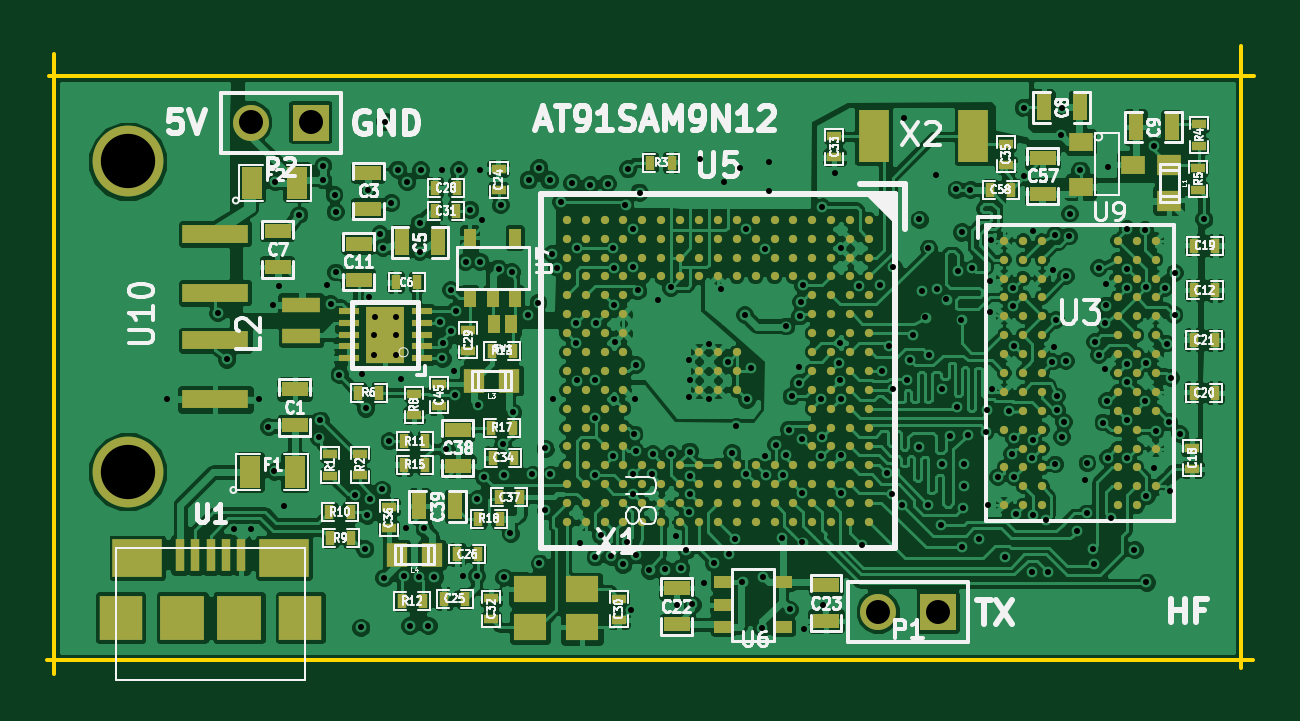
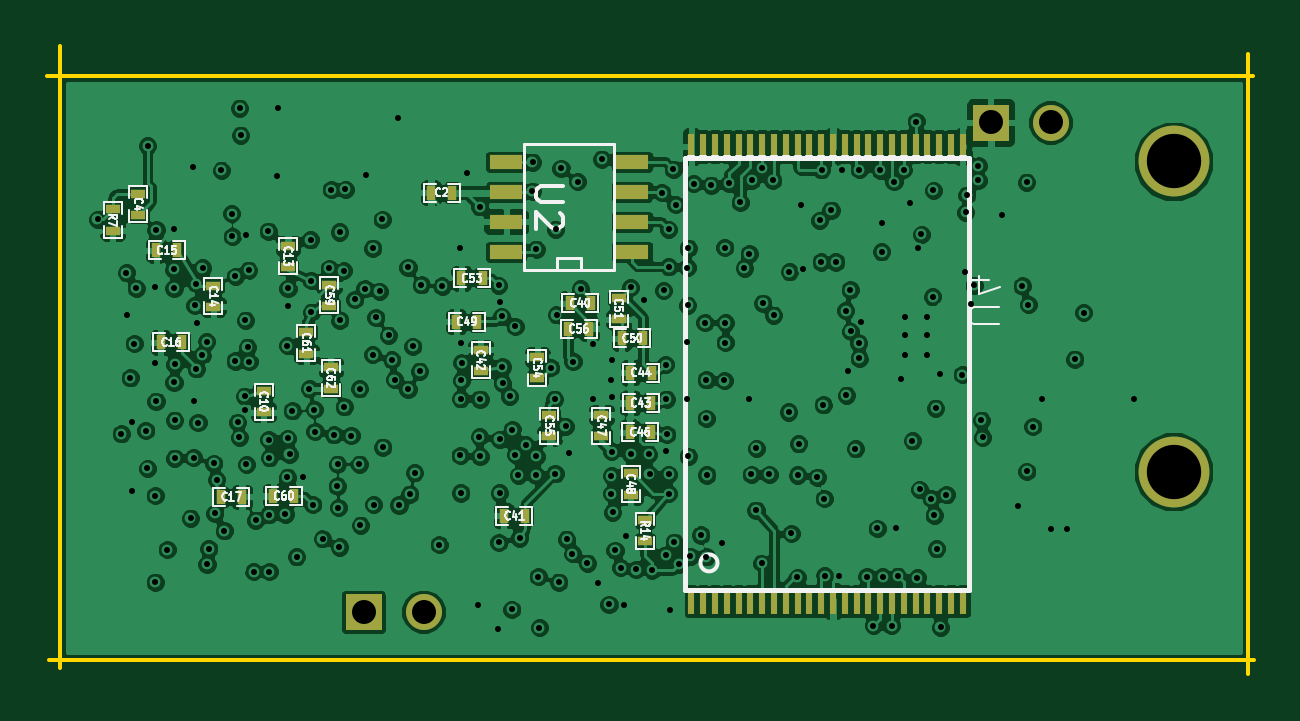
Circuit board: 11 layer files. Board 51.1 x 26.6 mm.
- bottom_copper: sam_board-B.Cu.gbl (310358 bytes)
- bottom_mask: sam_board-B.Mask.gbs (3645 bytes)
- paste: sam_board-B.Paste.gbp (3397 bytes)
- bottom_silk: sam_board-B.SilkS.gbo (41191 bytes)
- outline: sam_board-Edge.Cuts.gm1 (525 bytes)
- top_copper: sam_board-F.Cu.gtl (387186 bytes)
- top_mask: sam_board-F.Mask.gts (12886 bytes)
- paste: sam_board-F.Paste.gtp (12638 bytes)
- top_silk: sam_board-F.SilkS.gto (81096 bytes)
- drill: sam_board-NPTH.drl (190 bytes)
- drill: sam_board.drl (6113 bytes)

=== bottom_copper: sam_board-B.Cu.gbl (310358 bytes, source omitted) ===
=== bottom_mask: sam_board-B.Mask.gbs ===
G04 #@! TF.FileFunction,Soldermask,Bot*
%FSLAX46Y46*%
G04 Gerber Fmt 4.6, Leading zero omitted, Abs format (unit mm)*
G04 Created by KiCad (PCBNEW 4.1.0-alpha+[number-redacted]+6852~44~ubuntu14.04.1-product) date Thu Jun  2 19:47:09 2016*
%MOMM*%
%LPD*%
G01*
G04 APERTURE LIST*
%ADD10C,0.150000*%
%ADD11R,0.398780X0.599440*%
%ADD12R,0.599440X0.398780*%
%ADD13R,1.399540X0.599440*%
%ADD14R,1.524000X1.524000*%
%ADD15C,1.524000*%
%ADD16R,0.299720X1.099820*%
%ADD17C,3.000000*%
G04 APERTURE END LIST*
D10*
D11*
X161678620Y-86093300D03*
X162577780Y-86093300D03*
D12*
X174967900Y-87038180D03*
X174967900Y-86139020D03*
X169659300Y-94482920D03*
X169659300Y-95382080D03*
X168630600Y-89235280D03*
X168630600Y-88336120D03*
X171792900Y-90025220D03*
X171792900Y-90924380D03*
D11*
X173311820Y-88531700D03*
X174210980Y-88531700D03*
X173121320Y-92430600D03*
X174020480Y-92430600D03*
X171480480Y-98971100D03*
X170581320Y-98971100D03*
D12*
X176047400Y-86799420D03*
X176047400Y-87698580D03*
X153517600Y-100855780D03*
X153517600Y-99956620D03*
D11*
X158592520Y-99771200D03*
X159491680Y-99771200D03*
D12*
X160477200Y-93642180D03*
X160477200Y-92743020D03*
D11*
X153233120Y-93713300D03*
X154132280Y-93713300D03*
X153601420Y-92252800D03*
X154500580Y-92252800D03*
D12*
X154635200Y-90558620D03*
X154635200Y-91457780D03*
D11*
X160395920Y-89712800D03*
X161295080Y-89712800D03*
D12*
X158076900Y-93946980D03*
X158076900Y-93047820D03*
X157568900Y-95498920D03*
X157568900Y-96398080D03*
D11*
X156773880Y-91859100D03*
X155874720Y-91859100D03*
X155811220Y-90766900D03*
X156710380Y-90766900D03*
X153245820Y-94996000D03*
X154144980Y-94996000D03*
X153271220Y-96227900D03*
X154170380Y-96227900D03*
D12*
X155359100Y-96398080D03*
X155359100Y-95498920D03*
X154114500Y-97975420D03*
X154114500Y-98874580D03*
D11*
X160611820Y-91554300D03*
X161510980Y-91554300D03*
D12*
X166878000Y-90886280D03*
X166878000Y-89987120D03*
D11*
X168358820Y-98933000D03*
X169257980Y-98933000D03*
D12*
X167855900Y-92006420D03*
X167855900Y-92905580D03*
X166814500Y-94391480D03*
X166814500Y-93492320D03*
D13*
X159397700Y-88595200D03*
X154063700Y-88595200D03*
X159397700Y-87325200D03*
X159397700Y-86055200D03*
X159397700Y-84785200D03*
X154063700Y-87325200D03*
X154063700Y-86055200D03*
X154063700Y-84785200D03*
D14*
X138887200Y-83121500D03*
D15*
X136347200Y-83121500D03*
D14*
X165430200Y-103835200D03*
D15*
X162890200Y-103835200D03*
D16*
X151556720Y-103388160D03*
X151056340Y-103388160D03*
X150558500Y-103388160D03*
X150058120Y-103388160D03*
X149557740Y-103388160D03*
X149057360Y-103388160D03*
X148556980Y-103388160D03*
X148056600Y-103388160D03*
X147556220Y-103388160D03*
X147058380Y-103388160D03*
X146558000Y-103388160D03*
X146057620Y-103388160D03*
X145559780Y-103388160D03*
X145059400Y-103388160D03*
X144559020Y-103388160D03*
X144061180Y-103388160D03*
X143560800Y-103388160D03*
X143060420Y-103388160D03*
X142560040Y-103388160D03*
X142059660Y-103388160D03*
X141559280Y-103388160D03*
X141058900Y-103388160D03*
X140561060Y-103388160D03*
X140060680Y-103388160D03*
X140060680Y-84140040D03*
X140561060Y-84140040D03*
X141058900Y-84140040D03*
X141559280Y-84140040D03*
X142059660Y-84140040D03*
X142560040Y-84140040D03*
X143060420Y-84140040D03*
X143560800Y-84140040D03*
X144061180Y-84140040D03*
X144559020Y-84140040D03*
X145059400Y-84140040D03*
X145559780Y-84140040D03*
X146057620Y-84140040D03*
X146558000Y-84140040D03*
X147058380Y-84140040D03*
X147556220Y-84140040D03*
X148056600Y-84140040D03*
X148556980Y-84140040D03*
X149057360Y-84140040D03*
X149557740Y-84140040D03*
X150058120Y-84140040D03*
X150558500Y-84140040D03*
X151056340Y-84140040D03*
X151556720Y-84140040D03*
D17*
X131138600Y-84768400D03*
X131138600Y-97908400D03*
M02*

=== paste: sam_board-B.Paste.gbp ===
G04 #@! TF.FileFunction,Paste,Bot*
%FSLAX46Y46*%
G04 Gerber Fmt 4.6, Leading zero omitted, Abs format (unit mm)*
G04 Created by KiCad (PCBNEW 4.1.0-alpha+[number-redacted]+6852~44~ubuntu14.04.1-product) date Thu Jun  2 19:47:09 2016*
%MOMM*%
%LPD*%
G01*
G04 APERTURE LIST*
%ADD10C,0.150000*%
%ADD11R,0.398780X0.599440*%
%ADD12R,0.599440X0.398780*%
%ADD13R,1.399540X0.599440*%
%ADD14R,0.299720X1.099820*%
G04 APERTURE END LIST*
D10*
D11*
X161678620Y-86093300D03*
X162577780Y-86093300D03*
D12*
X174967900Y-87038180D03*
X174967900Y-86139020D03*
X169659300Y-94482920D03*
X169659300Y-95382080D03*
X168630600Y-89235280D03*
X168630600Y-88336120D03*
X171792900Y-90025220D03*
X171792900Y-90924380D03*
D11*
X173311820Y-88531700D03*
X174210980Y-88531700D03*
X173121320Y-92430600D03*
X174020480Y-92430600D03*
X171480480Y-98971100D03*
X170581320Y-98971100D03*
D12*
X176047400Y-86799420D03*
X176047400Y-87698580D03*
X153517600Y-100855780D03*
X153517600Y-99956620D03*
D11*
X158592520Y-99771200D03*
X159491680Y-99771200D03*
D12*
X160477200Y-93642180D03*
X160477200Y-92743020D03*
D11*
X153233120Y-93713300D03*
X154132280Y-93713300D03*
X153601420Y-92252800D03*
X154500580Y-92252800D03*
D12*
X154635200Y-90558620D03*
X154635200Y-91457780D03*
D11*
X160395920Y-89712800D03*
X161295080Y-89712800D03*
D12*
X158076900Y-93946980D03*
X158076900Y-93047820D03*
X157568900Y-95498920D03*
X157568900Y-96398080D03*
D11*
X156773880Y-91859100D03*
X155874720Y-91859100D03*
X155811220Y-90766900D03*
X156710380Y-90766900D03*
X153245820Y-94996000D03*
X154144980Y-94996000D03*
X153271220Y-96227900D03*
X154170380Y-96227900D03*
D12*
X155359100Y-96398080D03*
X155359100Y-95498920D03*
X154114500Y-97975420D03*
X154114500Y-98874580D03*
D11*
X160611820Y-91554300D03*
X161510980Y-91554300D03*
D12*
X166878000Y-90886280D03*
X166878000Y-89987120D03*
D11*
X168358820Y-98933000D03*
X169257980Y-98933000D03*
D12*
X167855900Y-92006420D03*
X167855900Y-92905580D03*
X166814500Y-94391480D03*
X166814500Y-93492320D03*
D13*
X159397700Y-88595200D03*
X154063700Y-88595200D03*
X159397700Y-87325200D03*
X159397700Y-86055200D03*
X159397700Y-84785200D03*
X154063700Y-87325200D03*
X154063700Y-86055200D03*
X154063700Y-84785200D03*
D14*
X151556720Y-103388160D03*
X151056340Y-103388160D03*
X150558500Y-103388160D03*
X150058120Y-103388160D03*
X149557740Y-103388160D03*
X149057360Y-103388160D03*
X148556980Y-103388160D03*
X148056600Y-103388160D03*
X147556220Y-103388160D03*
X147058380Y-103388160D03*
X146558000Y-103388160D03*
X146057620Y-103388160D03*
X145559780Y-103388160D03*
X145059400Y-103388160D03*
X144559020Y-103388160D03*
X144061180Y-103388160D03*
X143560800Y-103388160D03*
X143060420Y-103388160D03*
X142560040Y-103388160D03*
X142059660Y-103388160D03*
X141559280Y-103388160D03*
X141058900Y-103388160D03*
X140561060Y-103388160D03*
X140060680Y-103388160D03*
X140060680Y-84140040D03*
X140561060Y-84140040D03*
X141058900Y-84140040D03*
X141559280Y-84140040D03*
X142059660Y-84140040D03*
X142560040Y-84140040D03*
X143060420Y-84140040D03*
X143560800Y-84140040D03*
X144061180Y-84140040D03*
X144559020Y-84140040D03*
X145059400Y-84140040D03*
X145559780Y-84140040D03*
X146057620Y-84140040D03*
X146558000Y-84140040D03*
X147058380Y-84140040D03*
X147556220Y-84140040D03*
X148056600Y-84140040D03*
X148556980Y-84140040D03*
X149057360Y-84140040D03*
X149557740Y-84140040D03*
X150058120Y-84140040D03*
X150558500Y-84140040D03*
X151056340Y-84140040D03*
X151556720Y-84140040D03*
M02*

=== bottom_silk: sam_board-B.SilkS.gbo (41191 bytes, source omitted) ===
=== outline: sam_board-Edge.Cuts.gm1 ===
G04 #@! TF.FileFunction,Profile,NP*
%FSLAX46Y46*%
G04 Gerber Fmt 4.6, Leading zero omitted, Abs format (unit mm)*
G04 Created by KiCad (PCBNEW 4.1.0-alpha+[number-redacted]+6852~44~ubuntu14.04.1-product) date Thu Jun  2 19:47:09 2016*
%MOMM*%
%LPD*%
G01*
G04 APERTURE LIST*
%ADD10C,0.150000*%
G04 APERTURE END LIST*
D10*
X178816000Y-81165700D02*
X127787400Y-81165700D01*
X178269900Y-106210100D02*
X178269900Y-79895700D01*
X127736600Y-105892600D02*
X178765200Y-105892600D01*
X128003300Y-80200500D02*
X128003300Y-106464100D01*
M02*

=== top_copper: sam_board-F.Cu.gtl (387186 bytes, source omitted) ===
=== top_mask: sam_board-F.Mask.gts (12886 bytes, source omitted) ===
=== paste: sam_board-F.Paste.gtp (12638 bytes, source omitted) ===
=== top_silk: sam_board-F.SilkS.gto (81096 bytes, source omitted) ===
=== drill: sam_board-NPTH.drl ===
M48
;DRILL file {KiCad 4.1.0-alpha+[number-redacted]+6852~44~ubuntu14.04.1-product} date Thu Jun  2 19:47:22 2016
;FORMAT={-:-/ absolute / metric / decimal}
FMAT,2
METRIC,TZ
%
G90
G05
M71
T0
M30

=== drill: sam_board.drl ===
M48
;DRILL file {KiCad 4.1.0-alpha+[number-redacted]+6852~44~ubuntu14.04.1-product} date Thu Jun  2 19:47:22 2016
;FORMAT={-:-/ absolute / metric / decimal}
FMAT,2
METRIC,TZ
T1C0.254
T2C1.016
T3C2.300
%
G90
G05
M71
T1
X132.817Y-94.818
X134.95Y-91.173
X135.319Y-93.142
X135.636Y-100.33
X136.347Y-100.317
X136.715Y-94.844
X137.096Y-95.999
X137.287Y-90.83
X137.35Y-97.892
X137.363Y-85.649
X137.554Y-90.043
X137.744Y-99.365
X138.405Y-87.033
X139.23Y-96.456
X139.281Y-95.72
X139.421Y-84.963
X139.421Y-85.573
X139.586Y-90.018
X139.725Y-90.818
X139.891Y-86.195
X139.941Y-86.919
X139.954Y-89.471
X140.087Y-93.796
X140.767Y-98.882
X141.008Y-104.496
X141.046Y-93.777
X141.173Y-101.168
X141.211Y-95.212
X141.275Y-99.746
X141.313Y-85.992
X141.338Y-90.5
X141.402Y-99.047
X141.58Y-92.113
X141.58Y-92.964
X141.592Y-91.351
X141.821Y-87.859
X141.897Y-98.654
X141.961Y-88.43
X141.986Y-102.387
X142.037Y-83.083
X142.202Y-96.596
X142.303Y-86.538
X142.494Y-92.113
X142.494Y-92.977
X142.507Y-91.338
X142.57Y-85.115
X142.697Y-93.993
X142.824Y-102.324
X142.913Y-100.292
X142.977Y-85.623
X143.078Y-104.419
X143.459Y-102.349
X143.497Y-87.376
X143.497Y-88.595
X143.561Y-85.141
X143.688Y-100.305
X143.853Y-104.419
X144.12Y-102.362
X144.374Y-91.554
X144.45Y-85.115
X144.45Y-93.104
X144.475Y-92.456
X144.615Y-96.939
X144.818Y-91.961
X144.831Y-90.208
X144.945Y-93.624
X144.996Y-94.666
X145.021Y-91.084
X145.161Y-85.141
X145.313Y-102.337
X145.44Y-89.027
X145.644Y-86.83
X145.91Y-102.311
X145.936Y-99.047
X145.974Y-95.072
X146.037Y-85.128
X146.063Y-89.027
X146.126Y-87.262
X146.228Y-98.133
X146.837Y-89.306
X146.926Y-86.614
X147.015Y-96.723
X147.053Y-98.044
X147.066Y-102.375
X147.333Y-100.52
X147.409Y-89.446
X147.434Y-95.377
X148.069Y-91.275
X148.107Y-85.573
X148.26Y-98.019
X148.526Y-90.767
X148.565Y-85.052
X148.565Y-101.778
X148.806Y-96.914
X148.819Y-99.53
X148.996Y-85.573
X149.022Y-98.019
X149.111Y-88.684
X149.136Y-94.818
X149.314Y-89.281
X149.492Y-86.5
X149.962Y-85.7
X150.114Y-91.605
X150.127Y-92.443
X150.139Y-88.417
X150.165Y-94.043
X150.266Y-100.914
X150.724Y-85.776
X150.901Y-98.044
X150.927Y-94.018
X150.927Y-95.644
X150.927Y-101.511
X150.978Y-91.592
X151.155Y-100.584
X151.46Y-85.712
X151.6Y-101.486
X151.689Y-88.443
X151.689Y-97.244
X151.714Y-90.856
X151.727Y-89.268
X151.727Y-94.818
X151.752Y-92.405
X152.095Y-101.829
X152.209Y-86.601
X152.286Y-100.889
X152.324Y-85.103
X152.451Y-103.772
X152.514Y-87.643
X152.514Y-89.23
X152.514Y-98.019
X152.515Y-98.831
X152.59Y-96.329
X152.616Y-94.831
X152.641Y-93.37
X152.641Y-97.041
X152.641Y-101.422
X152.73Y-90.233
X152.806Y-86.093
X153.225Y-102.083
X153.327Y-98.019
X153.365Y-97.168
X153.581Y-90.627
X153.899Y-102.044
X154.127Y-90.106
X154.127Y-97.168
X154.33Y-100.622
X154.407Y-103.556
X154.546Y-101.968
X154.788Y-101.232
X154.889Y-99.619
X154.896Y-94.761
X154.915Y-93.193
X154.927Y-97.053
X154.94Y-94.018
X154.94Y-98.082
X154.94Y-98.831
X155.042Y-103.518
X155.346Y-84.671
X155.524Y-102.616
X155.727Y-92.481
X155.727Y-94.831
X155.956Y-101.778
X156.248Y-90.17
X156.375Y-85.623
X156.566Y-93.243
X156.591Y-101.371
X156.731Y-97.13
X156.832Y-100.762
X156.883Y-95.987
X157.074Y-85.065
X157.162Y-102.578
X157.264Y-91.262
X157.302Y-87.643
X157.328Y-97.993
X157.34Y-94.831
X157.505Y-93.497
X157.988Y-104.508
X158.039Y-102.349
X158.115Y-97.257
X158.128Y-88.481
X158.14Y-98.057
X158.28Y-84.798
X158.293Y-86.03
X158.572Y-96.761
X158.826Y-100.711
X158.877Y-98.044
X159.004Y-97.18
X159.017Y-91.757
X159.144Y-96.126
X159.156Y-103.734
X159.245Y-94.717
X159.55Y-94.158
X159.563Y-93.472
X159.588Y-91.326
X159.639Y-90.729
X159.677Y-96.533
X159.677Y-98.806
X159.702Y-100.901
X159.715Y-90.018
X159.753Y-104.546
X160.503Y-94.831
X160.503Y-97.257
X160.515Y-86.69
X160.528Y-96.431
X160.591Y-103.543
X161.061Y-85.242
X161.265Y-93.294
X161.29Y-94.043
X161.303Y-92.456
X161.315Y-98.806
X161.328Y-94.818
X161.341Y-88.417
X161.341Y-97.218
X162.103Y-90.043
X162.23Y-100.99
X162.992Y-89.992
X163.055Y-93.65
X163.271Y-97.955
X163.347Y-92.596
X163.474Y-98.857
X163.551Y-89.256
X163.551Y-94.412
X163.932Y-99.314
X163.995Y-82.918
X164.122Y-94.005
X164.236Y-93.167
X164.376Y-92.126
X164.617Y-96.863
X164.643Y-87.224
X164.757Y-90.272
X164.909Y-91.376
X165.011Y-99.301
X165.036Y-88.443
X165.049Y-92.951
X165.341Y-85.344
X165.379Y-90.157
X165.57Y-100.165
X165.595Y-94.399
X165.608Y-97.587
X165.798Y-90.614
X165.964Y-96.38
X166.205Y-85.954
X166.256Y-95.161
X166.281Y-89.395
X166.433Y-91.491
X166.446Y-87.757
X166.459Y-101.092
X166.497Y-99.428
X166.535Y-97.587
X166.548Y-98.514
X166.688Y-96.342
X166.802Y-85.966
X166.891Y-89.294
X167.17Y-100.749
X167.488Y-96.203
X167.513Y-95.275
X167.576Y-99.301
X167.64Y-91.148
X167.653Y-89.814
X167.678Y-88.087
X167.729Y-94.399
X167.983Y-98.146
X168.262Y-101.511
X168.453Y-95.326
X168.567Y-97.168
X168.631Y-90.145
X168.631Y-90.907
X168.643Y-96.495
X168.656Y-92.57
X168.656Y-98.133
X168.745Y-99.695
X169.062Y-82.499
X169.1Y-85.395
X169.418Y-97.32
X169.431Y-102.133
X169.443Y-99.733
X169.456Y-96.545
X169.469Y-87.719
X170.002Y-99.962
X170.078Y-102.133
X170.282Y-93.243
X170.294Y-89.37
X170.345Y-92.634
X170.396Y-87.871
X170.396Y-97.599
X170.434Y-91.491
X170.472Y-94.704
X170.472Y-95.288
X170.637Y-83.655
X170.675Y-82.512
X170.688Y-96.444
X170.764Y-95.809
X170.866Y-89.637
X170.866Y-93.218
X170.993Y-87.947
X171.018Y-86.982
X171.336Y-100.406
X171.45Y-85.141
X171.653Y-98.247
X171.729Y-99.67
X171.767Y-97.549
X171.983Y-101.168
X172.06Y-101.816
X172.072Y-92.405
X172.25Y-89.281
X172.263Y-92.964
X172.441Y-95.822
X172.491Y-91.618
X172.517Y-93.548
X172.542Y-89.941
X172.568Y-90.868
X172.593Y-94.894
X172.631Y-97.307
X172.644Y-84.988
X172.758Y-99.873
X173.431Y-93.358
X173.431Y-95.72
X173.431Y-97.333
X173.457Y-87.617
X173.457Y-89.332
X173.457Y-90.132
X173.457Y-94.12
X173.749Y-101.206
X174.219Y-87.668
X174.219Y-94.92
X174.244Y-93.32
X174.257Y-90.094
X174.257Y-98.92
X174.257Y-102.578
X174.574Y-84.112
X174.587Y-97.765
X174.65Y-96.164
X175.057Y-90.132
X175.146Y-92.481
X175.235Y-95.809
X175.247Y-98.742
X175.311Y-93.929
X175.451Y-91.275
X175.476Y-89.484
X175.692Y-96.304
X176.695Y-87.224
T2
X136.347Y-83.121
X138.887Y-83.121
X162.89Y-103.835
X165.43Y-103.835
T3
X131.139Y-84.768
X131.139Y-97.908
T0
M30

